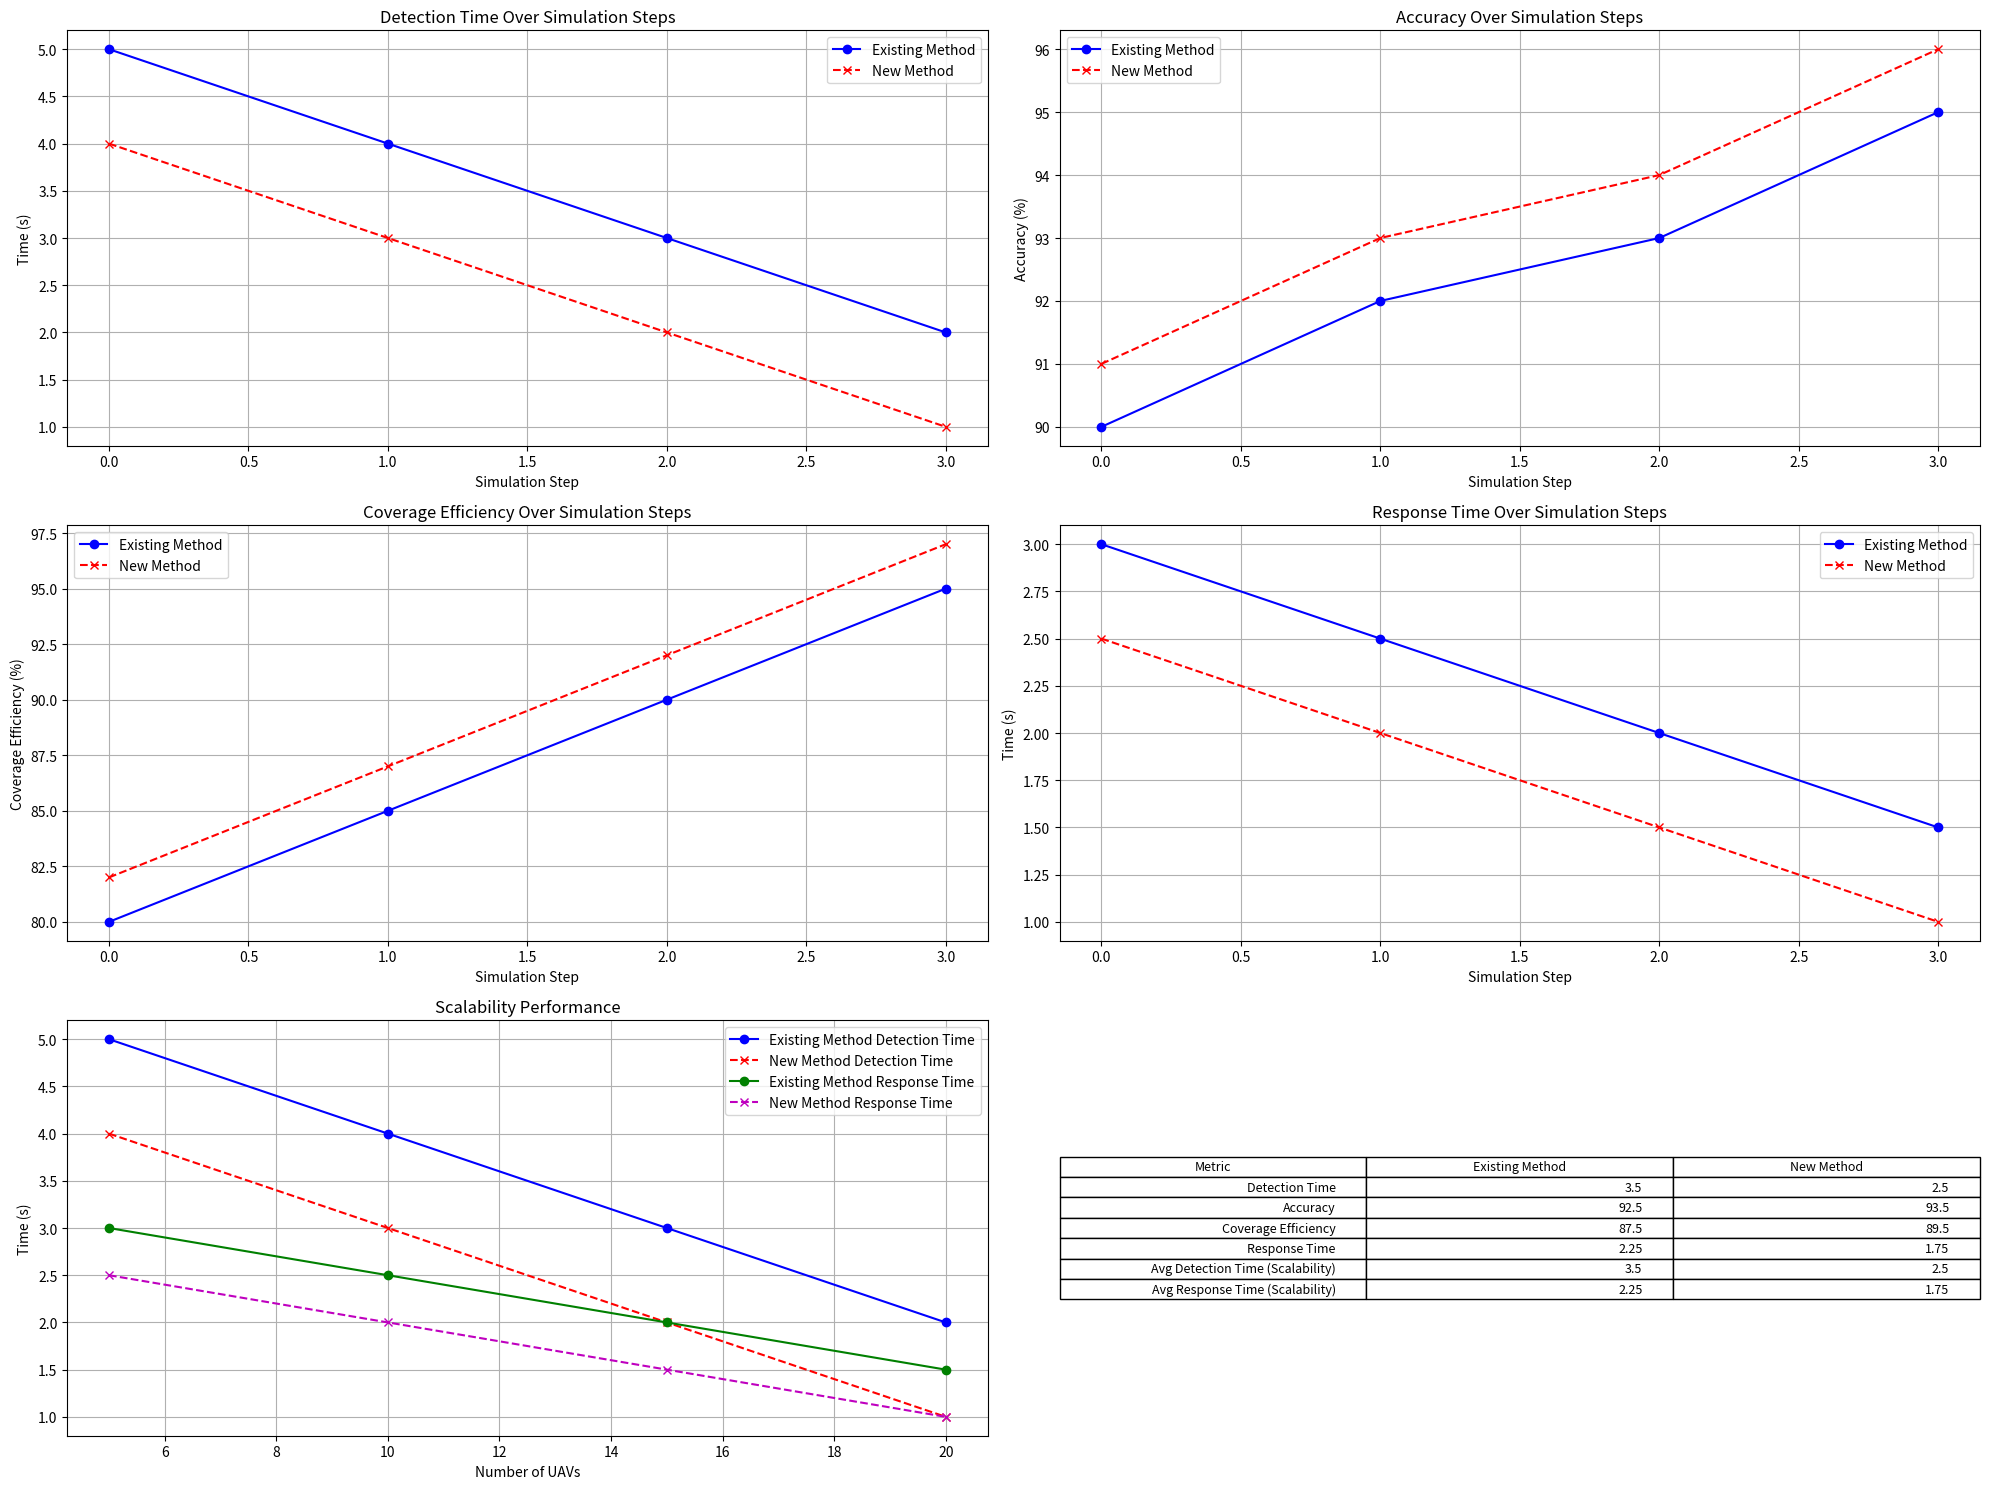

Source code (Python):
import matplotlib.pyplot as plt
import numpy as np

def plot_results(existing_data, new_data):
    plt.figure(figsize=(20, 15))
    
    # Detection Time
    plt.subplot(3, 2, 1)
    plt.plot(existing_data['detection_times'], marker='o', linestyle='-', color='b', label='Existing Method')
    plt.plot(new_data['detection_times'], marker='x', linestyle='--', color='r', label='New Method')
    plt.xlabel('Simulation Step')
    plt.ylabel('Time (s)')
    plt.title('Detection Time Over Simulation Steps')
    plt.legend()
    plt.grid(True)
    
    # Accuracy
    plt.subplot(3, 2, 2)
    plt.plot(existing_data['accuracies'], marker='o', linestyle='-', color='b', label='Existing Method')
    plt.plot(new_data['accuracies'], marker='x', linestyle='--', color='r', label='New Method')
    plt.xlabel('Simulation Step')
    plt.ylabel('Accuracy (%)')
    plt.title('Accuracy Over Simulation Steps')
    plt.legend()
    plt.grid(True)
    
    # Coverage Efficiency
    plt.subplot(3, 2, 3)
    plt.plot(existing_data['coverage_efficiencies'], marker='o', linestyle='-', color='b', label='Existing Method')
    plt.plot(new_data['coverage_efficiencies'], marker='x', linestyle='--', color='r', label='New Method')
    plt.xlabel('Simulation Step')
    plt.ylabel('Coverage Efficiency (%)')
    plt.title('Coverage Efficiency Over Simulation Steps')
    plt.legend()
    plt.grid(True)
    
    # Response Time
    plt.subplot(3, 2, 4)
    plt.plot(existing_data['response_times'], marker='o', linestyle='-', color='b', label='Existing Method')
    plt.plot(new_data['response_times'], marker='x', linestyle='--', color='r', label='New Method')
    plt.xlabel('Simulation Step')
    plt.ylabel('Time (s)')
    plt.title('Response Time Over Simulation Steps')
    plt.legend()
    plt.grid(True)
    
    # Scalability Performance
    plt.subplot(3, 2, 5)
    plt.plot(existing_data['scalability_data']['num_uavs'], existing_data['scalability_data']['avg_detection_times'], marker='o', linestyle='-', color='b', label='Existing Method Detection Time')
    plt.plot(new_data['scalability_data']['num_uavs'], new_data['scalability_data']['avg_detection_times'], marker='x', linestyle='--', color='r', label='New Method Detection Time')
    plt.plot(existing_data['scalability_data']['num_uavs'], existing_data['scalability_data']['avg_response_times'], marker='o', linestyle='-', color='g', label='Existing Method Response Time')
    plt.plot(new_data['scalability_data']['num_uavs'], new_data['scalability_data']['avg_response_times'], marker='x', linestyle='--', color='m', label='New Method Response Time')
    plt.xlabel('Number of UAVs')
    plt.ylabel('Time (s)')
    plt.title('Scalability Performance')
    plt.legend()
    plt.grid(True)
    
    # Table for Summary
    plt.subplot(3, 2, 6)
    cell_text = [
        ['Detection Time', np.mean(existing_data['detection_times']), np.mean(new_data['detection_times'])],
        ['Accuracy', np.mean(existing_data['accuracies']), np.mean(new_data['accuracies'])],
        ['Coverage Efficiency', np.mean(existing_data['coverage_efficiencies']), np.mean(new_data['coverage_efficiencies'])],
        ['Response Time', np.mean(existing_data['response_times']), np.mean(new_data['response_times'])],
        ['Avg Detection Time (Scalability)', np.mean(existing_data['scalability_data']['avg_detection_times']), np.mean(new_data['scalability_data']['avg_detection_times'])],
        ['Avg Response Time (Scalability)', np.mean(existing_data['scalability_data']['avg_response_times']), np.mean(new_data['scalability_data']['avg_response_times'])]
    ]
    columns = ('Metric', 'Existing Method', 'New Method')
    plt.table(cellText=cell_text, colLabels=columns, loc='center')
    plt.axis('off')
    
    plt.tight_layout()
    plt.show()

# Example usage
if __name__ == "__main__":
    # Example data for existing method
    existing_data = {
        'detection_times': [5, 4, 3, 2],
        'accuracies': [90, 92, 93, 95],
        'coverage_efficiencies': [80, 85, 90, 95],
        'response_times': [3, 2.5, 2, 1.5],
        'scalability_data': {
            'num_uavs': [5, 10, 15, 20],
            'avg_detection_times': [5, 4, 3, 2],
            'avg_response_times': [3, 2.5, 2, 1.5]
        }
    }

    # Example data for new method
    new_data = {
        'detection_times': [4, 3, 2, 1],
        'accuracies': [91, 93, 94, 96],
        'coverage_efficiencies': [82, 87, 92, 97],
        'response_times': [2.5, 2, 1.5, 1],
        'scalability_data': {
            'num_uavs': [5, 10, 15, 20],
            'avg_detection_times': [4, 3, 2, 1],
            'avg_response_times': [2.5, 2, 1.5, 1]
        }
    }

    plot_results(existing_data, new_data)